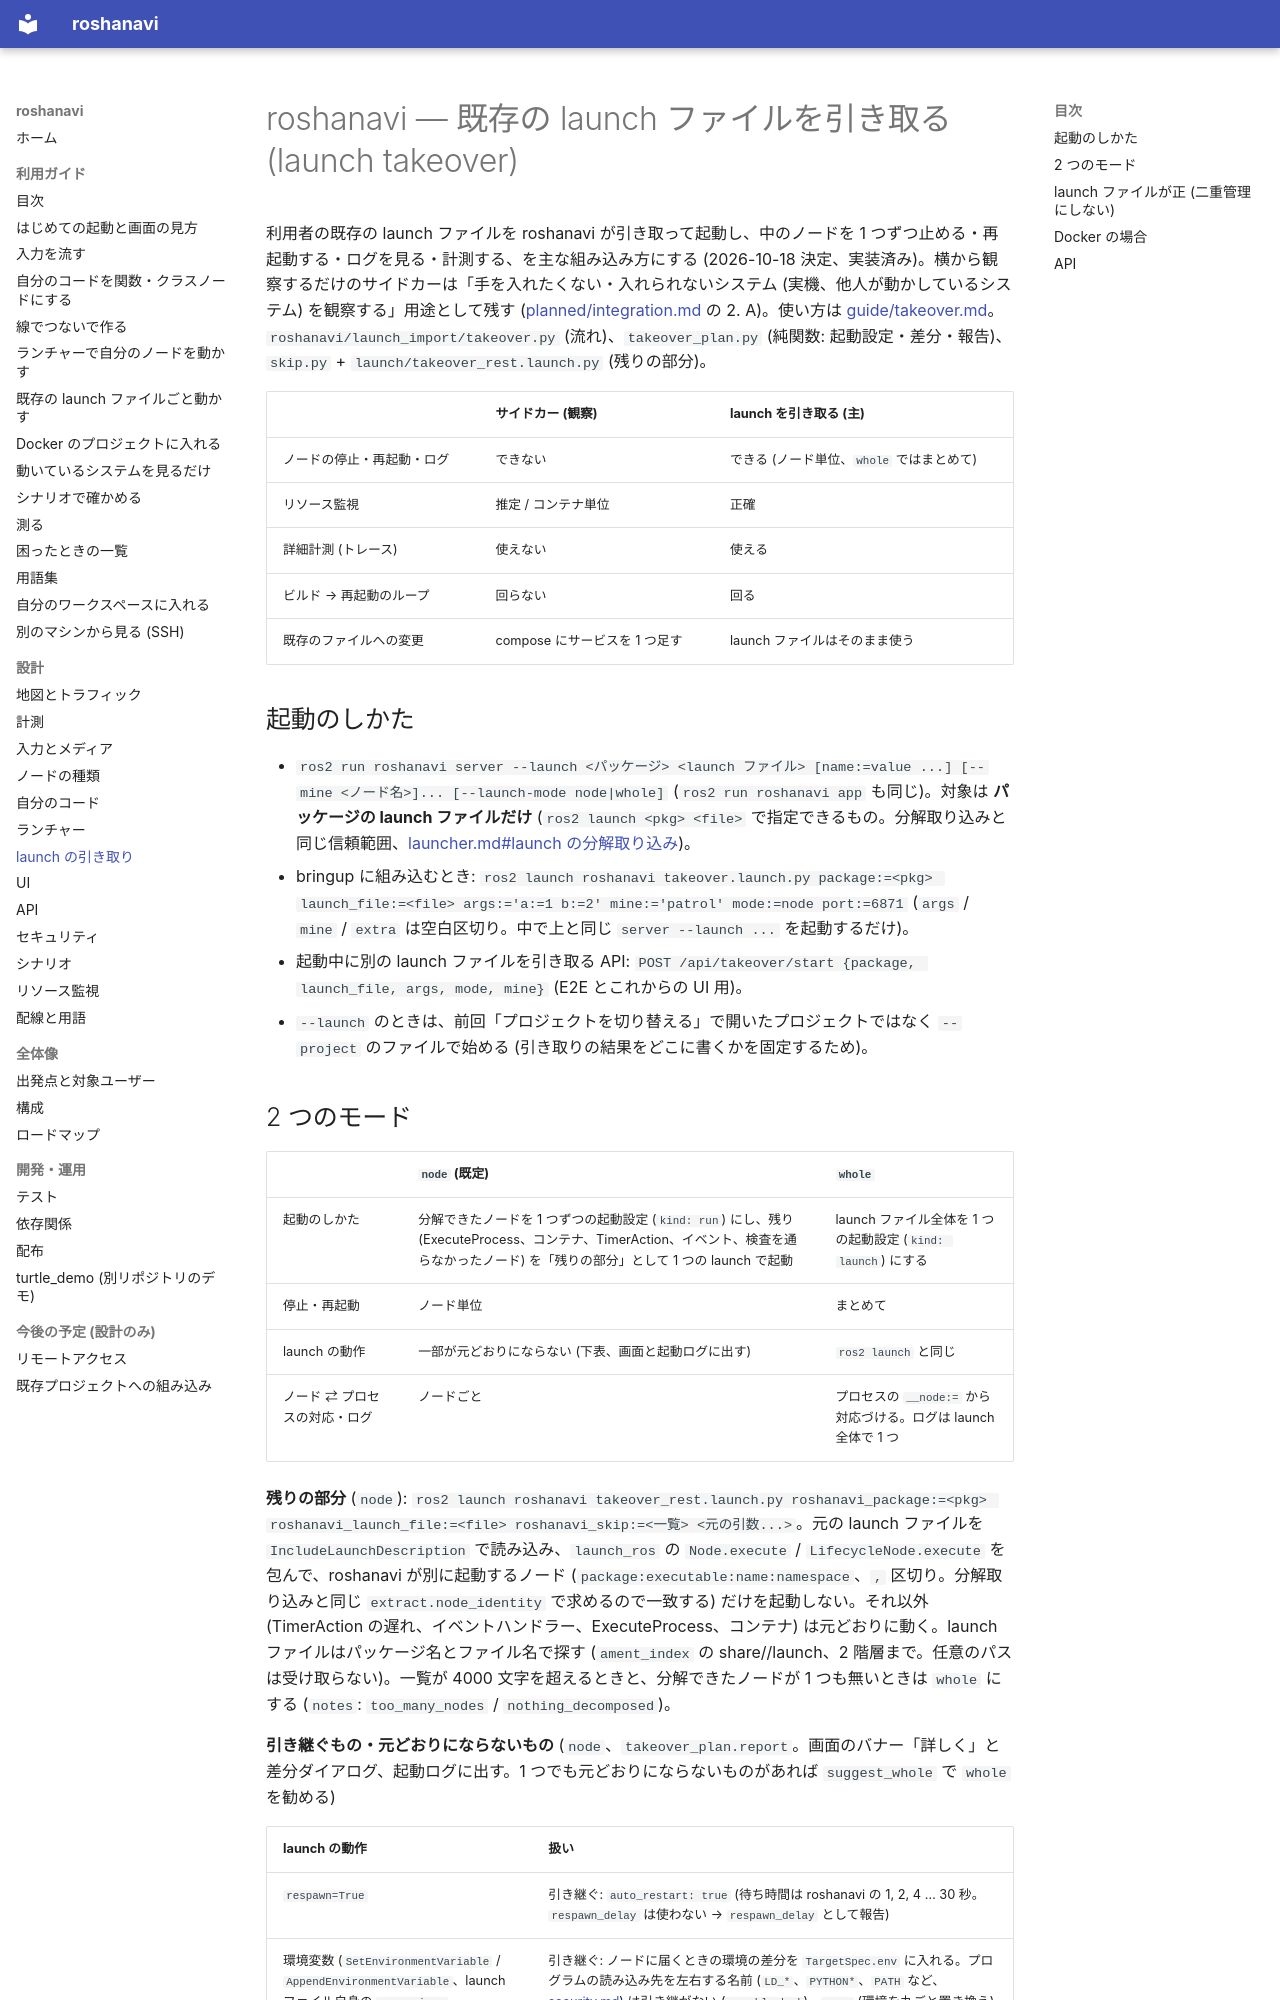

repository: shimejilib/roshanavi · page: design/integration/index.html · generator: mkdocs

# roshanavi — 既存の launch ファイルを引き取る (launch takeover)

利用者の既存の launch ファイルを roshanavi が引き取って起動し、中のノードを 1 つずつ止める・再起動する・ログを見る・計測する、を主な組み込み方にする (2026-10-18 決定、実装済み)。横から観察するだけのサイドカーは「手を入れたくない・入れられないシステム (実機、他人が動かしているシステム) を観察する」用途として残す ([planned/integration.md](../planned/integration.md) の 2. A)。使い方は [guide/takeover.md](../guide/takeover.md)。`roshanavi/launch_import/takeover.py` (流れ)、`takeover_plan.py` (純関数: 起動設定・差分・報告)、`skip.py` + `launch/takeover_rest.launch.py` (残りの部分)。

| | サイドカー (観察) | launch を引き取る (主) |
|---|---|---|
| ノードの停止・再起動・ログ | できない | できる (ノード単位、`whole` ではまとめて) |
| リソース監視 | 推定 / コンテナ単位 | 正確 |
| 詳細計測 (トレース) | 使えない | 使える |
| ビルド → 再起動のループ | 回らない | 回る |
| 既存のファイルへの変更 | compose にサービスを 1 つ足す | launch ファイルはそのまま使う |

## 起動のしかた
- `ros2 run roshanavi server --launch <パッケージ> <launch ファイル> [name:=value ...] [--mine <ノード名>]... [--launch-mode node|whole]` (`ros2 run roshanavi app` も同じ)。対象は **パッケージの launch ファイルだけ** (`ros2 launch <pkg> <file>` で指定できるもの。分解取り込みと同じ信頼範囲、[launcher.md#launch の分解取り込み](launcher.md#launch-の分解取り込み-p45b))。
- bringup に組み込むとき: `ros2 launch roshanavi takeover.launch.py package:=<pkg> launch_file:=<file> args:='a:=1 b:=2' mine:='patrol' mode:=node port:=6871` (`args` / `mine` / `extra` は空白区切り。中で上と同じ `server --launch ...` を起動するだけ)。
- 起動中に別の launch ファイルを引き取る API: `POST /api/takeover/start {package, launch_file, args, mode, mine}` (E2E とこれからの UI 用)。
- `--launch` のときは、前回「プロジェクトを切り替える」で開いたプロジェクトではなく `--project` のファイルで始める (引き取りの結果をどこに書くかを固定するため)。
